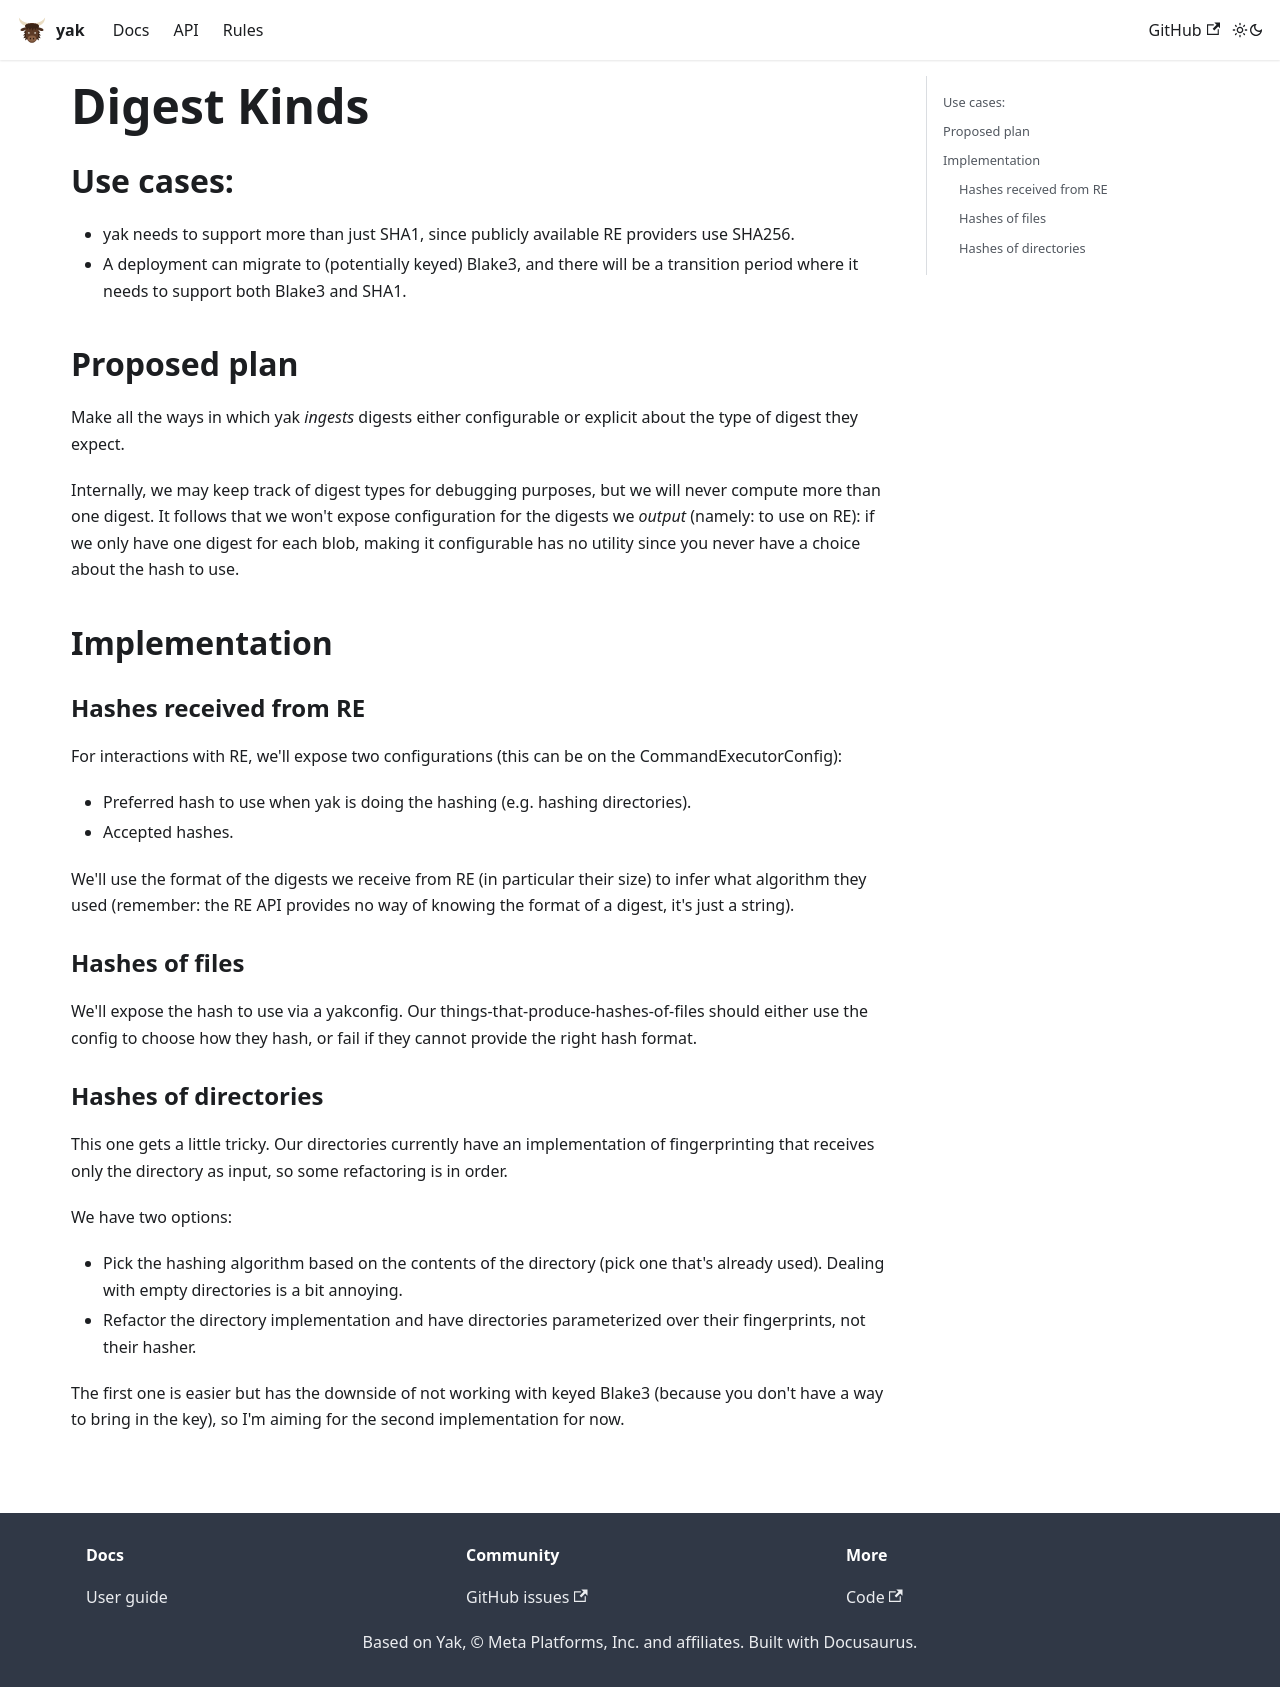

repository: rdeusser/yak · page: docs/rfcs/drafts/digest-kinds/index.html · generator: docusaurus

# Digest Kinds

## Use cases:

- yak needs to support more than just SHA1, since publicly available RE
  providers use SHA256.
- A deployment can migrate to (potentially keyed) Blake3, and there will be a
  transition period where it needs to support both Blake3 and SHA1.

## Proposed plan

Make all the ways in which yak _ingests_ digests either configurable or
explicit about the type of digest they expect.

Internally, we may keep track of digest types for debugging purposes, but we
will never compute more than one digest. It follows that we won't expose
configuration for the digests we _output_ (namely: to use on RE): if we only
have one digest for each blob, making it configurable has no utility since you
never have a choice about the hash to use.

## Implementation

### Hashes received from RE

For interactions with RE, we'll expose two configurations (this can be on the
CommandExecutorConfig):

- Preferred hash to use when yak is doing the hashing (e.g. hashing
  directories).
- Accepted hashes.

We'll use the format of the digests we receive from RE (in particular their
size) to infer what algorithm they used (remember: the RE API provides no way of
knowing the format of a digest, it's just a string).

### Hashes of files

We'll expose the hash to use via a yakconfig. Our
things-that-produce-hashes-of-files should either use the config to choose how
they hash, or fail if they cannot provide the right hash format.

### Hashes of directories

This one gets a little tricky. Our directories currently have an implementation
of fingerprinting that receives only the directory as input, so some refactoring
is in order.

We have two options:

- Pick the hashing algorithm based on the contents of the directory (pick one
  that's already used). Dealing with empty directories is a bit annoying.
- Refactor the directory implementation and have directories parameterized over
  their fingerprints, not their hasher.

The first one is easier but has the downside of not working with keyed Blake3
(because you don't have a way to bring in the key), so I'm aiming for the second
implementation for now.
